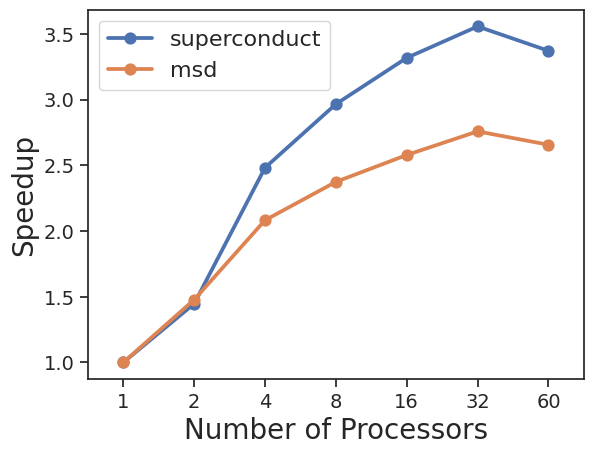

Python code for this plot:
# %%
import numpy as np
import pandas as pd
import matplotlib.pyplot as plt
import seaborn as sns
from seaborn.palettes import color_palette

sns.set_theme(style='whitegrid', color_codes=True)
sns.set_style('ticks')
bar_colors=sns.color_palette('Greens_d')

SMALL_SIZE = 14
MEDIUM_SIZE = 16
BIGGER_SIZE = 20

plt.rc('font', size=SMALL_SIZE)          # controls default text sizes
plt.rc('axes', titlesize=MEDIUM_SIZE)     # fontsize of the axes title
plt.rc('axes', labelsize=BIGGER_SIZE)    # fontsize of the x and y labels
plt.rc('xtick', labelsize=SMALL_SIZE)    # fontsize of the tick labels
plt.rc('ytick', labelsize=SMALL_SIZE)    # fontsize of the tick labels
plt.rc('legend', fontsize=MEDIUM_SIZE)    # legend fontsize
plt.rc('figure', titlesize=BIGGER_SIZE)  # fontsize of the figure title

# %%

# 5%
superconduct_data = np.array([7.0102, 4.8459, 2.8251, 2.3642, 2.1134, 1.9714, 2.0797])
# 1%
# superconduct_data = np.array([28.0914, 20.5280, 11.7642, 9.4408, 8.7120, 8.9835, 9.4183])

superconduct_data = np.max(superconduct_data)/superconduct_data

# 5%
msd_data = np.array([330.1488, 223.4622, 158.5780, 139.0882, 128.0560, 119.7166, 124.2996])
# 1%
# msd_data = np.array([1465.1601, 971.9309, 705.5551, 591.0014, 551.5115, 562.0950, 579.8756])
    
msd_data = np.max(msd_data)/msd_data

df = pd.DataFrame({'Number of Processors':[1, 2, 4, 8, 16, 32, 60],
                   'superconduct': superconduct_data,
                   'msd': msd_data})

dfm = df.melt('Number of Processors', var_name='Problems', value_name='Speedup')

g = sns.pointplot(x='Number of Processors', y='Speedup', hue='Problems', data=dfm)
handles, labels = g.get_legend_handles_labels()
g.legend(handles=handles, labels=labels)

plt.show()
# %%
